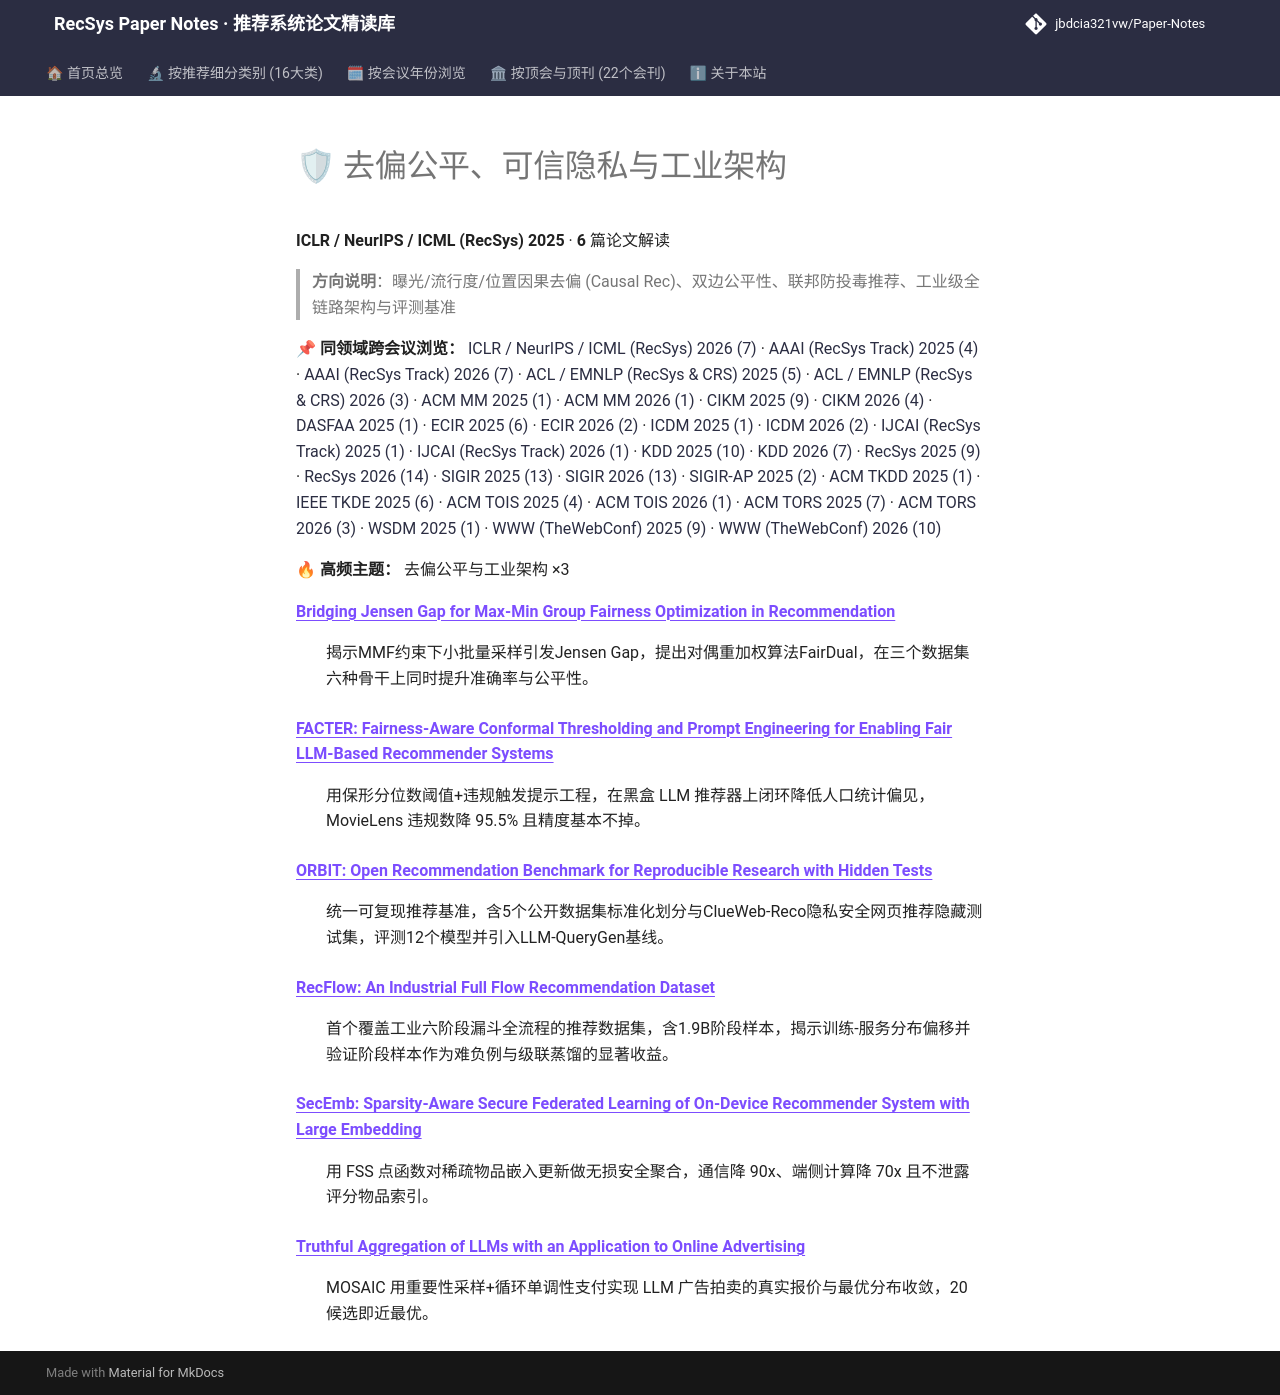

repository: jbdcia321vw/Paper-Notes · page: venues/ICLR_NeurIPS_ICML/2025/debias_fairness_industrial/index.html · generator: mkdocs

# 🛡 去偏公平、可信隐私与工业架构

**ICLR / NeurIPS / ICML (RecSys) 2025** · **6** 篇论文解读

> **方向说明**：曝光/流行度/位置因果去偏 (Causal Rec)、双边公平性、联邦防投毒推荐、工业级全链路架构与评测基准

📌 **同领域跨会议浏览：** [ICLR / NeurIPS / ICML (RecSys) 2026 (7)](../../2026/debias_fairness_industrial/) · [AAAI (RecSys Track) 2025 (4)](../../../AAAI/2025/debias_fairness_industrial/) · [AAAI (RecSys Track) 2026 (7)](../../../AAAI/2026/debias_fairness_industrial/) · [ACL / EMNLP (RecSys & CRS) 2025 (5)](../../../ACL_EMNLP/2025/debias_fairness_industrial/) · [ACL / EMNLP (RecSys & CRS) 2026 (3)](../../../ACL_EMNLP/2026/debias_fairness_industrial/) · [ACM MM 2025 (1)](../../../ACM_MM/2025/debias_fairness_industrial/) · [ACM MM 2026 (1)](../../../ACM_MM/2026/debias_fairness_industrial/) · [CIKM 2025 (9)](../../../CIKM/2025/debias_fairness_industrial/) · [CIKM 2026 (4)](../../../CIKM/2026/debias_fairness_industrial/) · [DASFAA 2025 (1)](../../../DASFAA/2025/debias_fairness_industrial/) · [ECIR 2025 (6)](../../../ECIR/2025/debias_fairness_industrial/) · [ECIR 2026 (2)](../../../ECIR/2026/debias_fairness_industrial/) · [ICDM 2025 (1)](../../../ICDM/2025/debias_fairness_industrial/) · [ICDM 2026 (2)](../../../ICDM/2026/debias_fairness_industrial/) · [IJCAI (RecSys Track) 2025 (1)](../../../IJCAI/2025/debias_fairness_industrial/) · [IJCAI (RecSys Track) 2026 (1)](../../../IJCAI/2026/debias_fairness_industrial/) · [KDD 2025 (10)](../../../KDD/2025/debias_fairness_industrial/) · [KDD 2026 (7)](../../../KDD/2026/debias_fairness_industrial/) · [RecSys 2025 (9)](../../../RecSys/2025/debias_fairness_industrial/) · [RecSys 2026 (14)](../../../RecSys/2026/debias_fairness_industrial/) · [SIGIR 2025 (13)](../../../SIGIR/2025/debias_fairness_industrial/) · [SIGIR 2026 (13)](../../../SIGIR/2026/debias_fairness_industrial/) · [SIGIR-AP 2025 (2)](../../../SIGIR-AP/2025/debias_fairness_industrial/) · [ACM TKDD 2025 (1)](../../../TKDD/2025/debias_fairness_industrial/) · [IEEE TKDE 2025 (6)](../../../TKDE/2025/debias_fairness_industrial/) · [ACM TOIS 2025 (4)](../../../TOIS/2025/debias_fairness_industrial/) · [ACM TOIS 2026 (1)](../../../TOIS/2026/debias_fairness_industrial/) · [ACM TORS 2025 (7)](../../../TORS/2025/debias_fairness_industrial/) · [ACM TORS 2026 (3)](../../../TORS/2026/debias_fairness_industrial/) · [WSDM 2025 (1)](../../../WSDM/2025/debias_fairness_industrial/) · [WWW (TheWebConf) 2025 (9)](../../../WWW/2025/debias_fairness_industrial/) · [WWW (TheWebConf) 2026 (10)](../../../WWW/2026/debias_fairness_industrial/)

🔥 **高频主题：** 去偏公平与工业架构 ×3

<dl>
<dt><strong><a href="bridging_jensen_gap_for_max_min_group_fairness_optimization_in_recommendati/">Bridging Jensen Gap for Max-Min Group Fairness Optimization in Recommendation</a></strong></dt>
<dd>
<p>揭示MMF约束下小批量采样引发Jensen Gap，提出对偶重加权算法FairDual，在三个数据集六种骨干上同时提升准确率与公平性。</p>
</dd>
<dt><strong><a href="facter_fairness_aware_conformal_thresholding_and_prompt_engineering_for_ena/">FACTER: Fairness-Aware Conformal Thresholding and Prompt Engineering for Enabling Fair LLM-Based Recommender Systems</a></strong></dt>
<dd>
<p>用保形分位数阈值+违规触发提示工程，在黑盒 LLM 推荐器上闭环降低人口统计偏见，MovieLens 违规数降 95.5% 且精度基本不掉。</p>
</dd>
<dt><strong><a href="orbit_open_recommendation_benchmark_for_reproducible_research_with_hidden_t/">ORBIT: Open Recommendation Benchmark for Reproducible Research with Hidden Tests</a></strong></dt>
<dd>
<p>统一可复现推荐基准，含5个公开数据集标准化划分与ClueWeb-Reco隐私安全网页推荐隐藏测试集，评测12个模型并引入LLM-QueryGen基线。</p>
</dd>
<dt><strong><a href="recflow_an_industrial_full_flow_recommendation_dataset/">RecFlow: An Industrial Full Flow Recommendation Dataset</a></strong></dt>
<dd>
<p>首个覆盖工业六阶段漏斗全流程的推荐数据集，含1.9B阶段样本，揭示训练-服务分布偏移并验证阶段样本作为难负例与级联蒸馏的显著收益。</p>
</dd>
<dt><strong><a href="secemb_sparsity_aware_secure_federated_learning_of_on_device_recommender_sy/">SecEmb: Sparsity-Aware Secure Federated Learning of On-Device Recommender System with Large Embedding</a></strong></dt>
<dd>
<p>用 FSS 点函数对稀疏物品嵌入更新做无损安全聚合，通信降 90x、端侧计算降 70x 且不泄露评分物品索引。</p>
</dd>
<dt><strong><a href="truthful_aggregation_of_llms_with_an_application_to_online_advertising/">Truthful Aggregation of LLMs with an Application to Online Advertising</a></strong></dt>
<dd>
<p>MOSAIC 用重要性采样+循环单调性支付实现 LLM 广告拍卖的真实报价与最优分布收敛，20 候选即近最优。</p>
</dd>
</dl>
